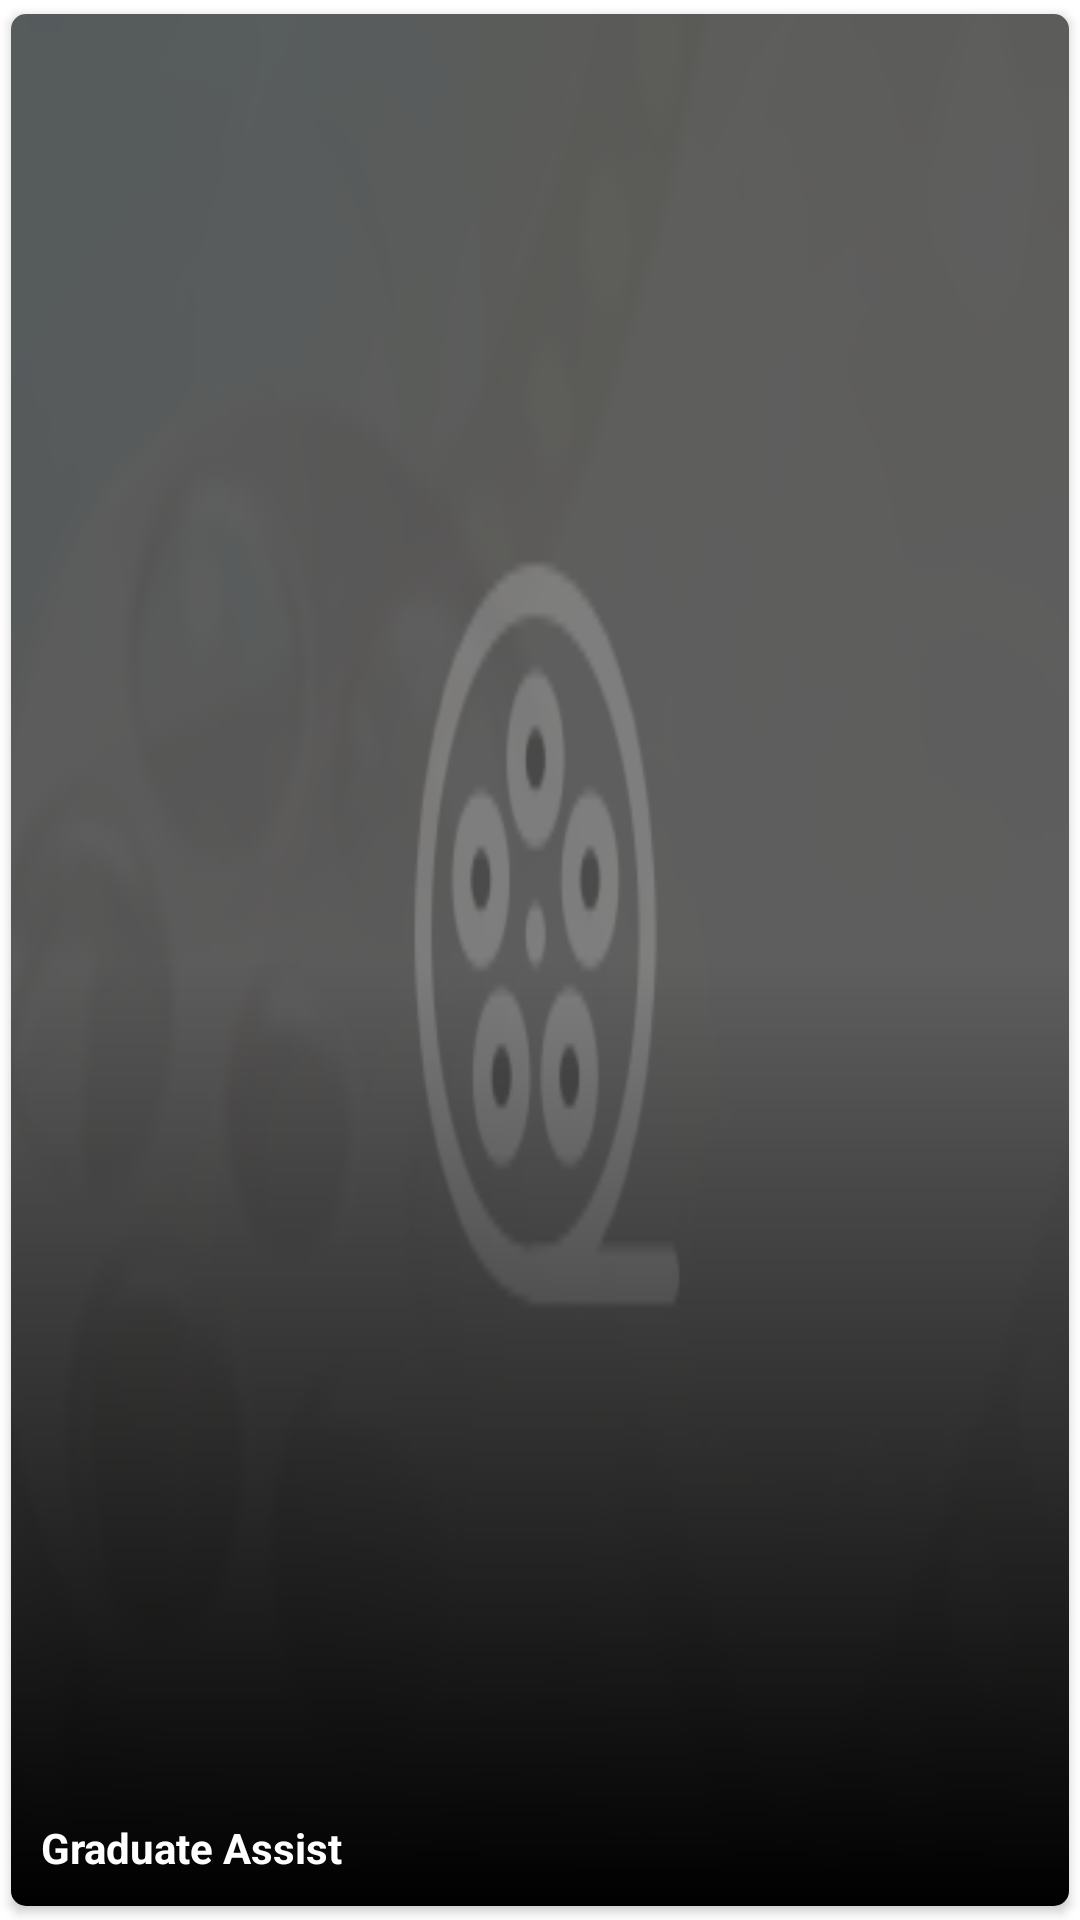

Produce the Android XML layout that renders to this screen, including the resource entries it uses.
<!-- AndroidManifest.xml: application theme AppTheme -->
<!-- res/layout/slider_external_adpter.xml -->
<?xml version="1.0" encoding="utf-8"?>
<com.google.android.material.card.MaterialCardView xmlns:android="http://schemas.android.com/apk/res/android"
    xmlns:app="http://schemas.android.com/apk/res-auto"
    android:layout_width="match_parent"
    android:layout_height="match_parent"
    app:cardCornerRadius="5dp"
    app:cardElevation="2dp"
    app:cardUseCompatPadding="true">

    <androidx.constraintlayout.widget.ConstraintLayout
        android:layout_width="match_parent"
        android:layout_height="match_parent">

        <ImageView
            android:id="@+id/imageView_sliderExternal_adapter"
            android:layout_width="match_parent"
            android:layout_height="match_parent"
            android:scaleType="fitXY"
            android:src="@drawable/placeholder_landscape"
            android:contentDescription="@string/app_name" />

        <View
            android:id="@+id/view_sliderExternal_adapter"
            android:layout_width="match_parent"
            android:layout_height="match_parent"
            android:background="@drawable/image_thumb_text" />

        <com.google.android.material.textview.MaterialTextView
            android:id="@+id/textView_name_sliderExternal_adapter"
            android:layout_width="0dp"
            android:layout_height="wrap_content"
            android:layout_marginStart="10dp"
            android:layout_marginEnd="10dp"
            android:layout_marginBottom="10dp"
            android:ellipsize="end"
            android:maxLines="1"
            android:text="@string/app_name"
            android:textColor="@color/white"
            android:textSize="14sp"
            android:textStyle="bold"
            app:layout_constraintEnd_toEndOf="parent"
            app:layout_constraintStart_toStartOf="parent"
            app:layout_constraintBottom_toBottomOf="parent" />

    </androidx.constraintlayout.widget.ConstraintLayout>

</com.google.android.material.card.MaterialCardView>
<!-- resources referenced by this layout -->
<resources>
  <color name="white">#FFFFFF</color>
  <!-- drawable image_thumb_text (drawable) -->
  <?xml version="1.0" encoding="utf-8"?>
  <shape xmlns:android="http://schemas.android.com/apk/res/android"
      android:shape="rectangle">
      <gradient
          android:angle="90"
          android:centerColor="@color/transparent"
          android:startColor="@color/black" />
      <corners android:radius="5dp" />
  </shape>
  <!-- drawable placeholder_landscape: png bitmap (drawable-nodpi, 23562 bytes) -->
  <string name="app_name">Graduate Assist</string>
  <style name="AppTheme" parent="Theme.MaterialComponents.DayNight.NoActionBar">
          
          <item name="colorPrimary">@color/colorPrimary</item>
          <item name="colorPrimaryDark">@color/colorPrimaryDark</item>
          <item name="colorAccent">@color/colorAccent</item>
          <item name="autoCompleteTextViewStyle">@style/cursorColor</item>
      </style>
  <color name="transparent">#00000000</color>
  <color name="black">#000000</color>
  <color name="colorPrimary">#6DBA41</color>
  <color name="colorPrimaryDark">#407A1F</color>
  <color name="colorAccent">#6DBA41</color>
  <style name="cursorColor" parent="Widget.AppCompat.AutoCompleteTextView">
          <item name="android:textCursorDrawable">@drawable/cursor</item>
      </style>
</resources>
